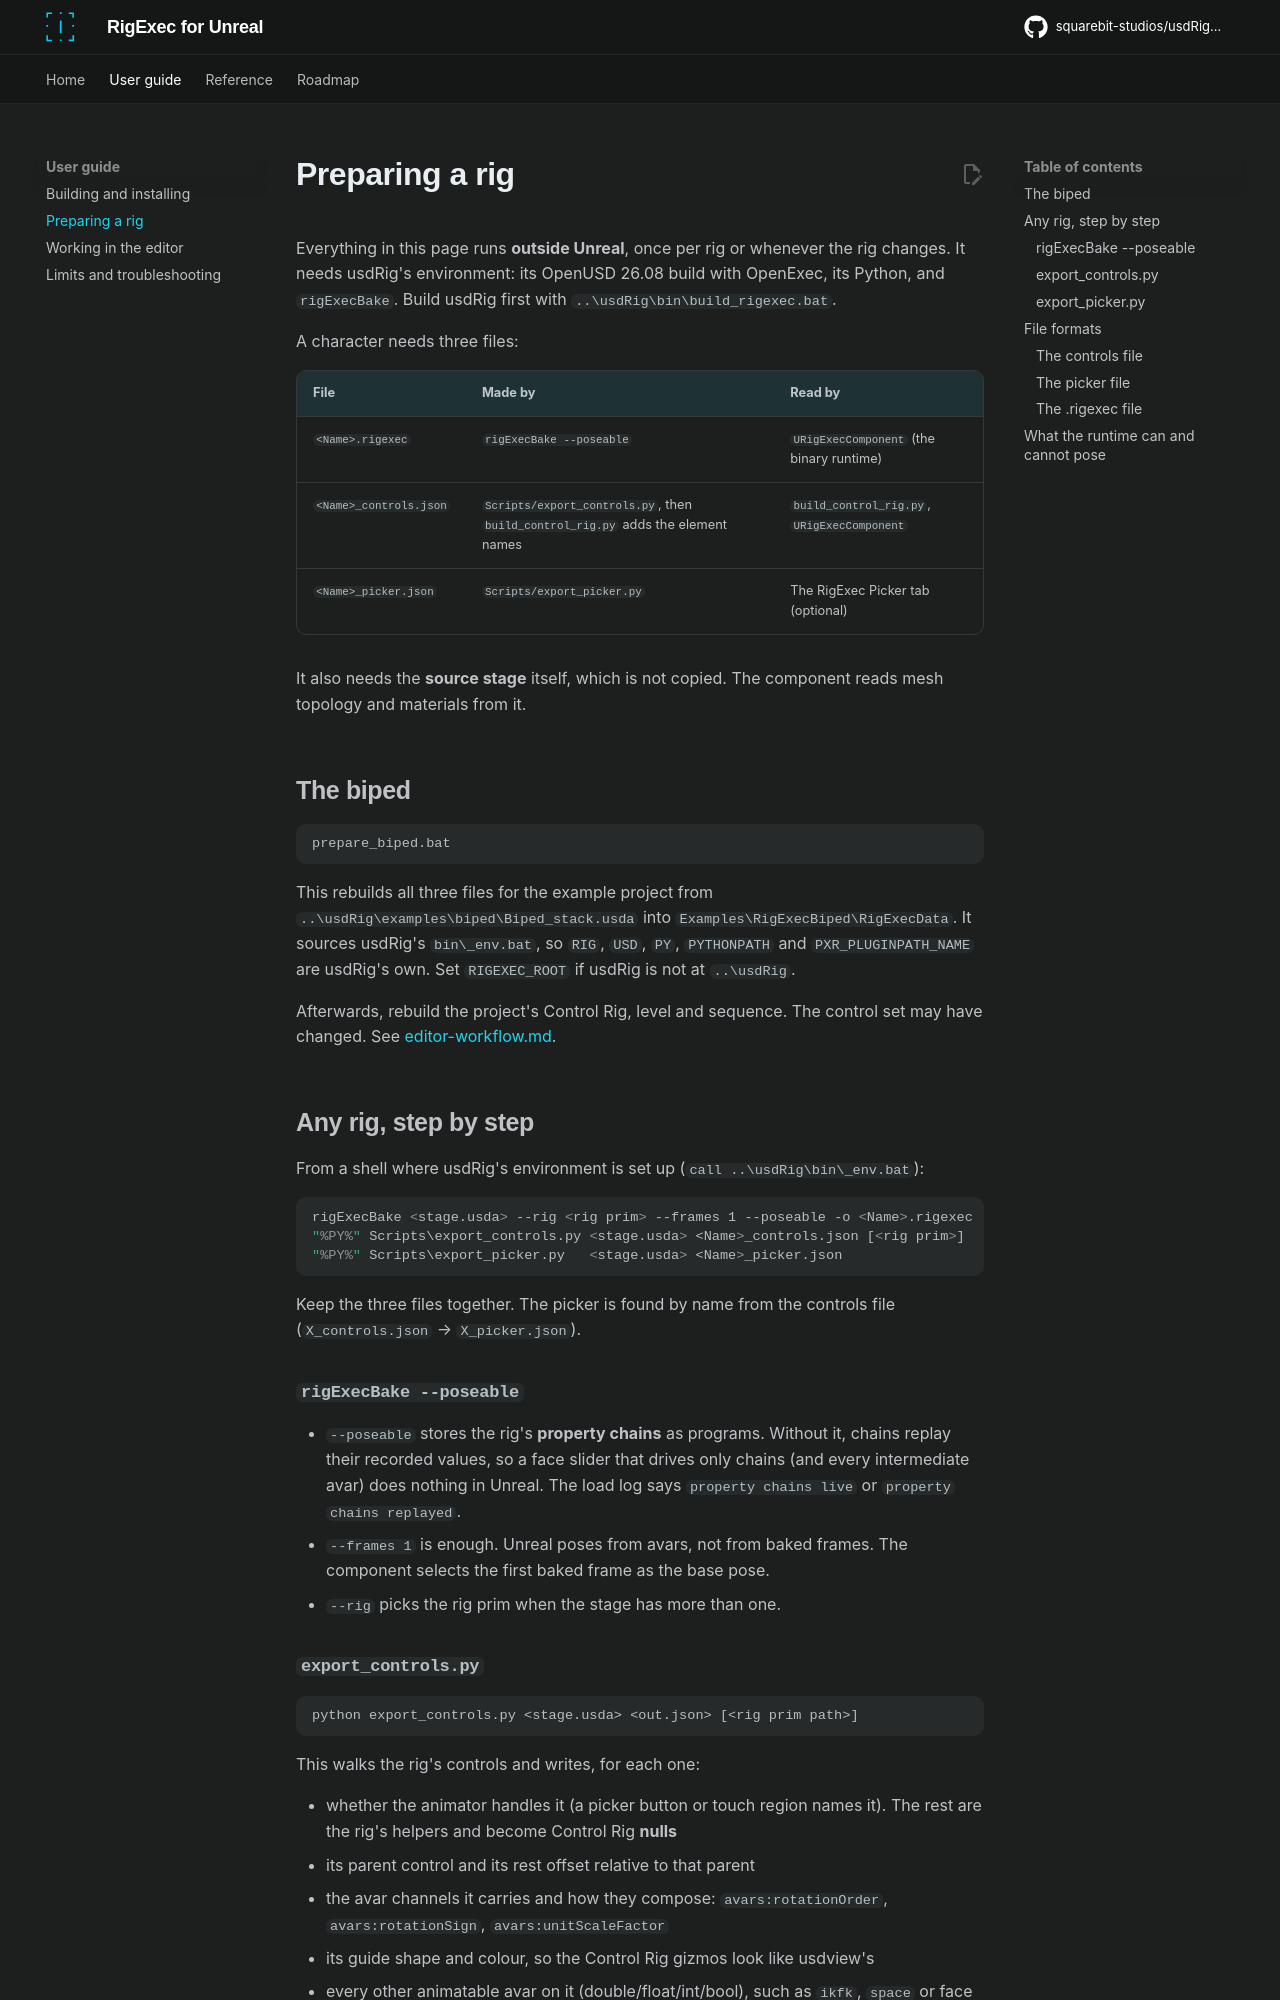

repository: squarebit-studios/usdRig_unreal · page: rig-preparation/index.html · generator: mkdocs

# Preparing a rig

Everything in this page runs **outside Unreal**, once per rig or whenever the
rig changes. It needs usdRig's environment: its OpenUSD 26.08 build with
OpenExec, its Python, and `rigExecBake`. Build usdRig first with
`..\usdRig\bin\build_rigexec.bat`.

A character needs three files:

| File | Made by | Read by |
| --- | --- | --- |
| `<Name>.rigexec` | `rigExecBake --poseable` | `URigExecComponent` (the binary runtime) |
| `<Name>_controls.json` | `Scripts/export_controls.py`, then `build_control_rig.py` adds the element names | `build_control_rig.py`, `URigExecComponent` |
| `<Name>_picker.json` | `Scripts/export_picker.py` | The RigExec Picker tab (optional) |

It also needs the **source stage** itself, which is not copied. The
component reads mesh topology and materials from it.

## The biped

```bat
prepare_biped.bat
```

This rebuilds all three files for the example project from
`..\usdRig\examples\biped\Biped_stack.usda` into
`Examples\RigExecBiped\RigExecData`. It sources usdRig's `bin\_env.bat`, so
`RIG`, `USD`, `PY`, `PYTHONPATH` and `PXR_PLUGINPATH_NAME` are usdRig's own.
Set `RIGEXEC_ROOT` if usdRig is not at `..\usdRig`.

Afterwards, rebuild the project's Control Rig, level and sequence. The
control set may have changed. See
[editor-workflow.md](editor-workflow.md#rebuilding-the-example-project).

## Any rig, step by step

From a shell where usdRig's environment is set up
(`call ..\usdRig\bin\_env.bat`):

```bat
rigExecBake <stage.usda> --rig <rig prim> --frames 1 --poseable -o <Name>.rigexec
"%PY%" Scripts\export_controls.py <stage.usda> <Name>_controls.json [<rig prim>]
"%PY%" Scripts\export_picker.py   <stage.usda> <Name>_picker.json
```

Keep the three files together. The picker is found by name from the
controls file (`X_controls.json` → `X_picker.json`).

### `rigExecBake --poseable`

- `--poseable` stores the rig's **property chains** as programs. Without
  it, chains replay their recorded values, so a face slider that drives only
  chains (and every intermediate avar) does nothing in Unreal. The load log
  says `property chains live` or `property chains replayed`.
- `--frames 1` is enough. Unreal poses from avars, not from baked frames. The
  component selects the first baked frame as the base pose.
- `--rig` picks the rig prim when the stage has more than one.

### `export_controls.py`

```
python export_controls.py <stage.usda> <out.json> [<rig prim path>]
```

This walks the rig's controls and writes, for each one:

- whether the animator handles it (a picker button or touch region names
  it). The rest are the rig's helpers and become Control Rig **nulls**
- its parent control and its rest offset relative to that parent
- the avar channels it carries and how they compose: `avars:rotationOrder`,
  `avars:rotationSign`, `avars:unitScaleFactor`
- its guide shape and colour, so the Control Rig gizmos look like
  usdview's
- every other animatable avar on it (double/float/int/bool), such as
  `ikfk`, `space` or face sliders, with its default, slider range, hard
  clamp and labels
- every IK/FK limb, with its joints, FK controls, IK control, effector, pole
  and rest offsets, so the picker can match a switch

It imports usdRig's usdview plug-in models (`gizmoMath`, `avarEditorModel`,
`ikfkMatch`) from `<usdRig>/plugin/rigExecUsdview`. The usdRig root is
`RIGEXEC_ROOT`, else `../usdRig` next to this repository. The math matches
usdview's gizmos and Avar Editor exactly.
